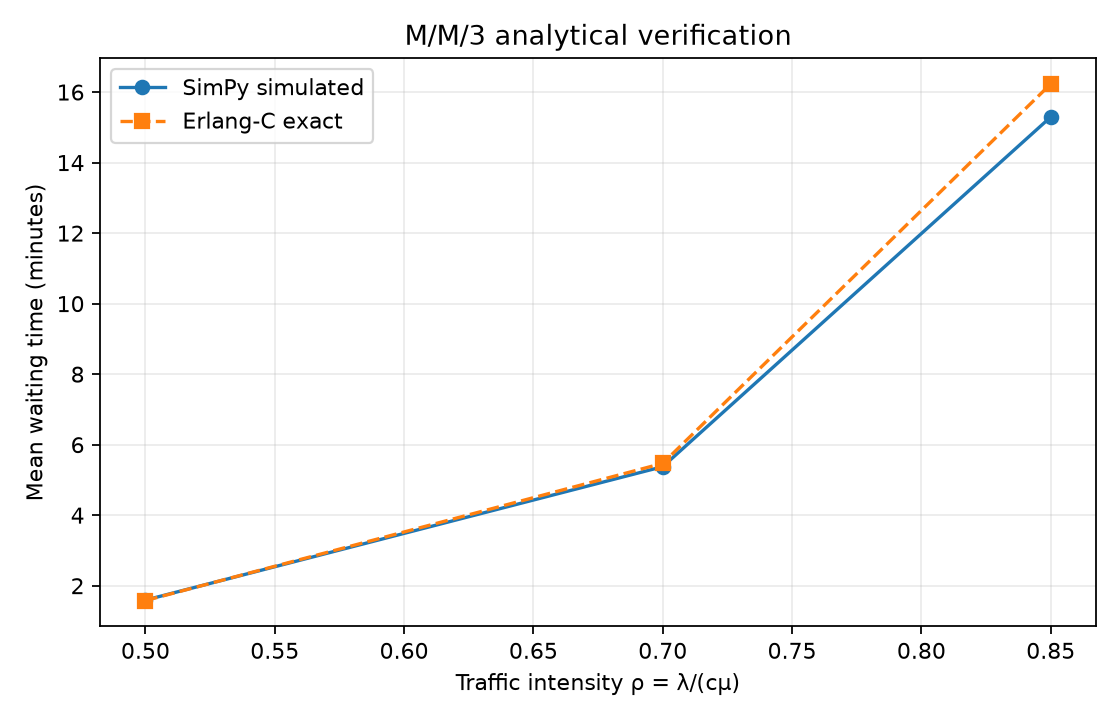

Values plotted in this chart, from the file beside it:
servers, rho, lambda_per_min, mu_per_min, simulated_mean_wait_min, erlang_c_mean_wait_min, absolute_error_min, relative_error_pct, passed_10pct_tolerance
3, 0.5, 0.15, 0.1, 1.592, 1.579, 0.01322, 0.837, True
3, 0.7, 0.21, 0.1, 5.376, 5.47, 0.09424, 1.723, True
3, 0.85, 0.255, 0.1, 15.29, 16.23, 0.936, 5.767, True
